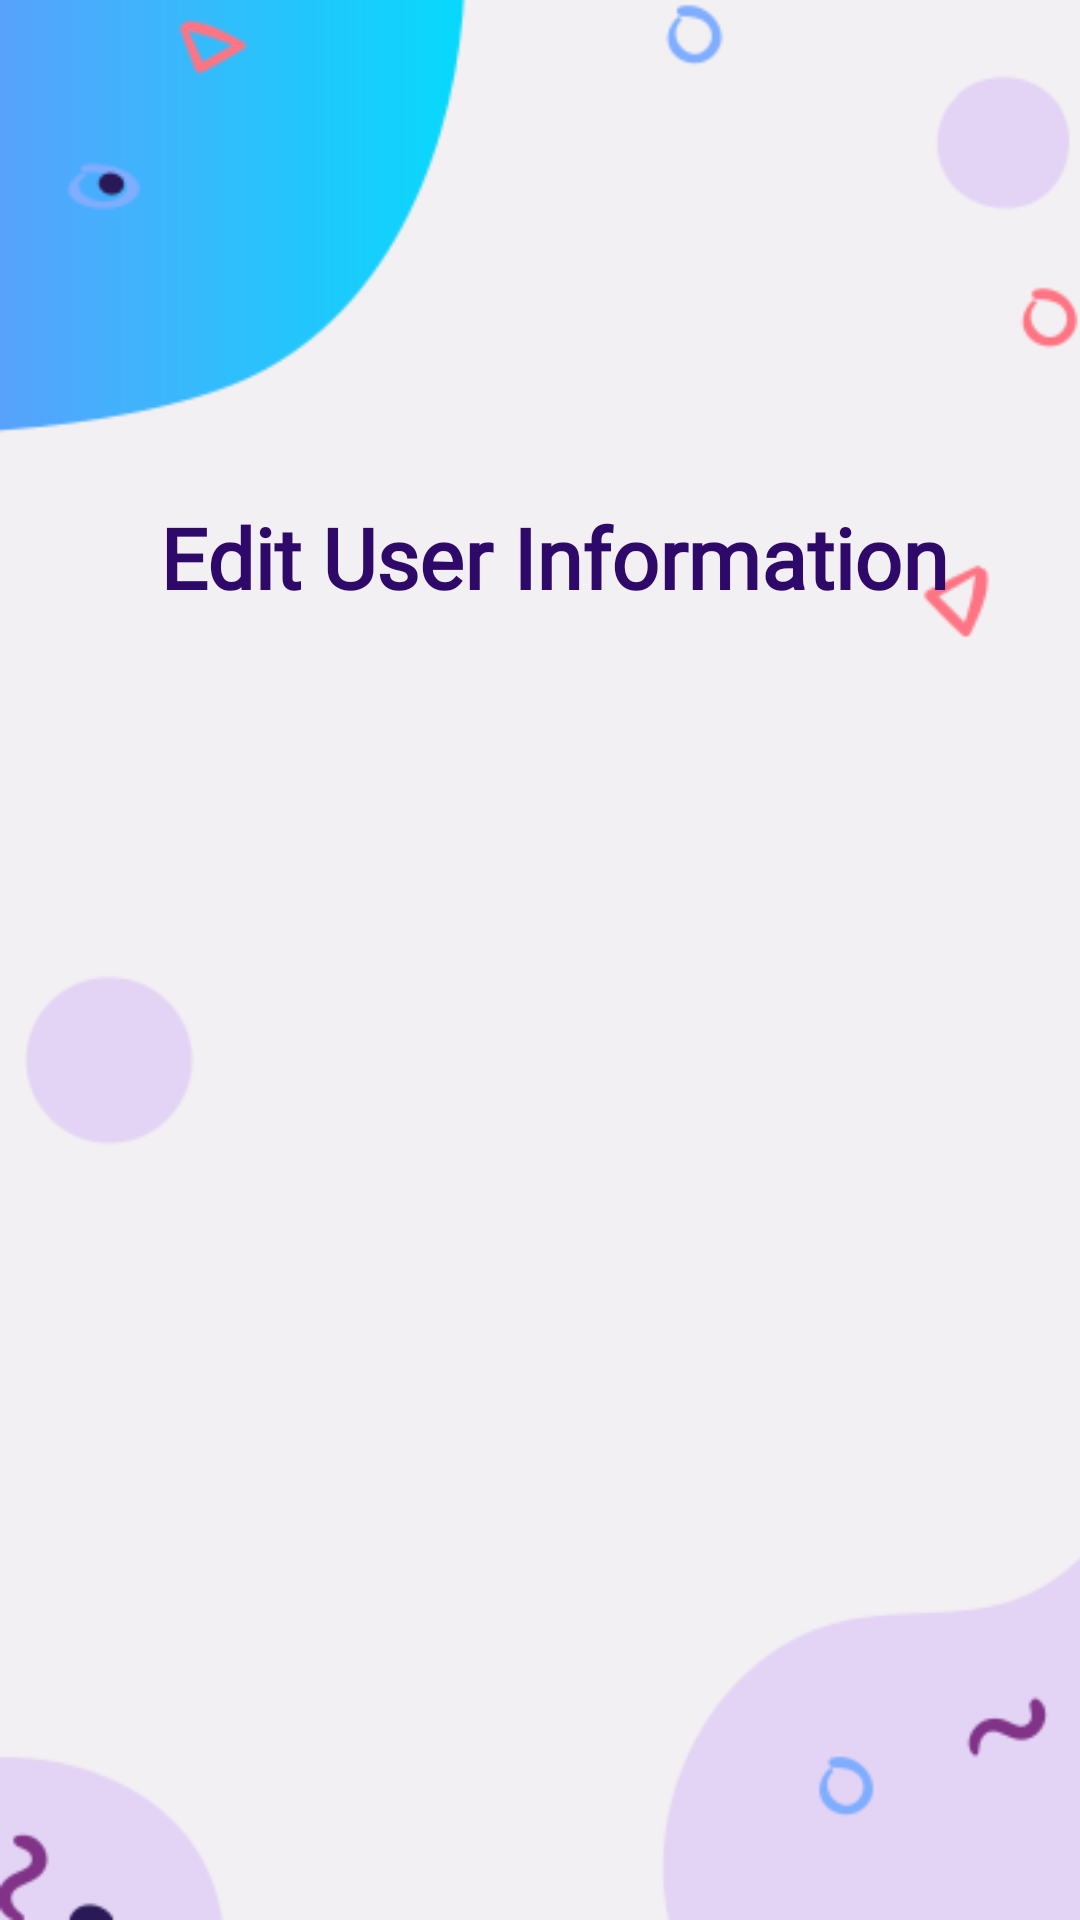

Write the Android layout XML for this screen, with the resource values it uses.
<!-- AndroidManifest.xml: application theme Theme.Census2021 -->
<!-- res/layout/activity_edit_user_info.xml -->
<?xml version="1.0" encoding="utf-8"?>
<androidx.constraintlayout.widget.ConstraintLayout xmlns:android="http://schemas.android.com/apk/res/android"
    xmlns:app="http://schemas.android.com/apk/res-auto"
    xmlns:tools="http://schemas.android.com/tools"
    android:layout_width="match_parent"
    android:layout_height="match_parent"
    android:background="@drawable/background"
    tools:context=".EditUserInfo">



    <ImageView
        android:id="@+id/imageView"
        android:layout_width="120dp"
        android:layout_height="120dp"
        android:layout_marginTop="32dp"
        app:layout_constraintEnd_toEndOf="parent"
        app:layout_constraintHorizontal_bias="0.498"
        app:layout_constraintStart_toStartOf="parent"
        app:layout_constraintTop_toTopOf="parent"
        app:srcCompat="@drawable/logo" />

    <TextView
        android:id="@+id/signuptext"
        android:layout_width="wrap_content"
        android:layout_height="wrap_content"
        android:fontFamily="@font/roboto_medium"
        android:gravity="center"
        android:text="Edit User Information"
        android:textColor="#FF2E096A"
        android:textColorHint="#FFFFFF"
        android:textSize="28sp"
        android:textStyle="bold"
        app:layout_constraintBottom_toBottomOf="parent"
        app:layout_constraintEnd_toEndOf="parent"
        app:layout_constraintHorizontal_bias="0.55"
        app:layout_constraintStart_toStartOf="parent"
        app:layout_constraintTop_toTopOf="parent"
        app:layout_constraintVertical_bias="0.277" />

    <ScrollView
        android:layout_width="340dp"
        android:layout_height="431dp"
        android:layout_marginTop="20dp"
        app:layout_constraintBottom_toBottomOf="parent"
        app:layout_constraintEnd_toEndOf="parent"
        app:layout_constraintHorizontal_bias="0.492"
        app:layout_constraintStart_toStartOf="parent"
        app:layout_constraintTop_toBottomOf="@+id/signuptext"
        app:layout_constraintVertical_bias="0.2">

        <LinearLayout
            android:id="@+id/xyz"
            android:layout_width="match_parent"
            android:layout_height="wrap_content"
            android:orientation="vertical" />
    </ScrollView>


</androidx.constraintlayout.widget.ConstraintLayout>
<!-- resources referenced by this layout -->
<resources>
  <!-- drawable background: png bitmap (drawable-v24, 16443 bytes) -->
  <style name="Theme.Census2021" parent="Theme.MaterialComponents.Light.DarkActionBar">
          
          <item name="colorPrimary">@color/purple_500</item>
          <item name="colorPrimaryVariant">@color/purple_700</item>
          <item name="colorOnPrimary">@color/white</item>
          
          <item name="colorSecondary">@color/teal_200</item>
          <item name="colorSecondaryVariant">@color/teal_700</item>
          <item name="colorOnSecondary">@color/black</item>
          
          <item name="android:statusBarColor" tools:targetApi="l">?attr/colorPrimaryVariant</item>
          
      </style>
  <color name="purple_500">#FF6200EE</color>
  <color name="purple_700">#FF3700B3</color>
  <color name="white">#FFFFFFFF</color>
  <color name="teal_200">#FF03DAC5</color>
  <color name="teal_700">#FF018786</color>
  <color name="black">#FF000000</color>
</resources>
